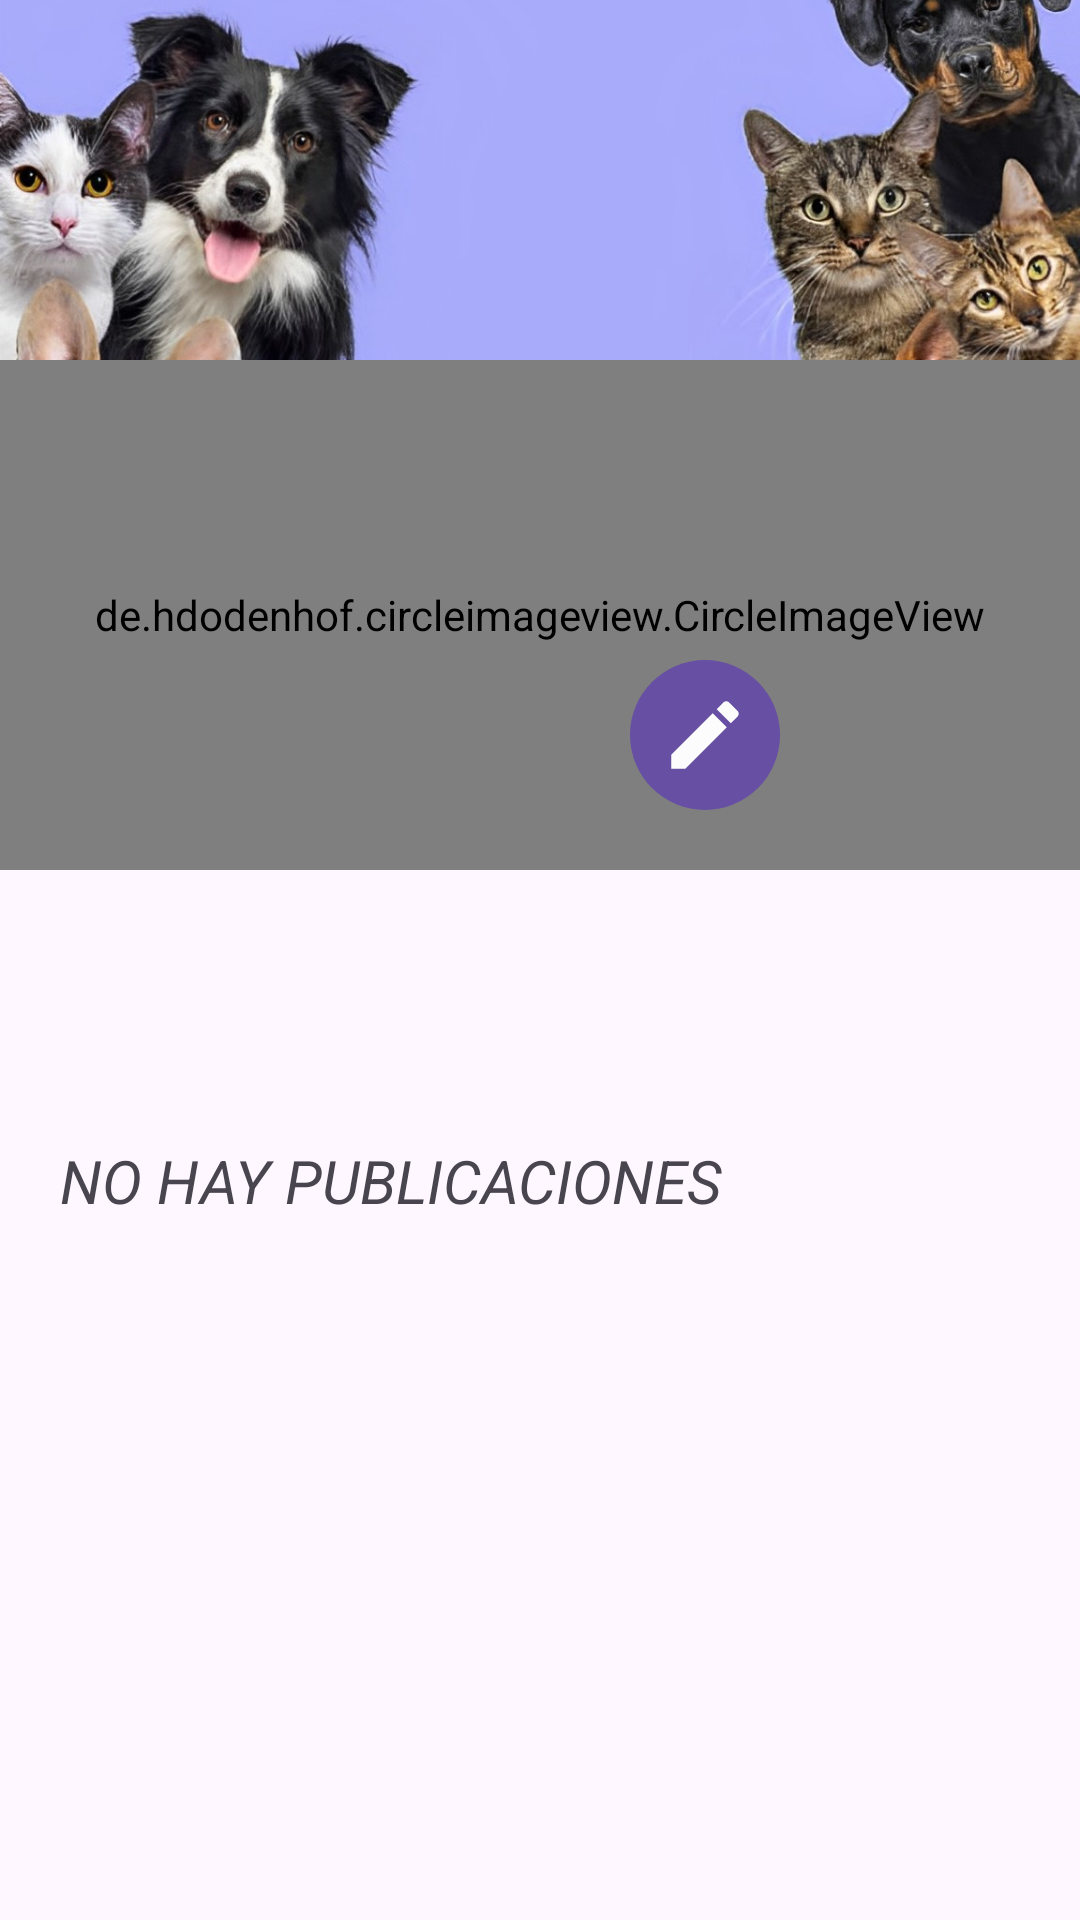

The Android layout XML behind this screen, and the referenced resources:
<!-- AndroidManifest.xml: application theme Theme.ProyectoSoft -->
<!-- res/layout/fragment_profile.xml -->
<?xml version="1.0" encoding="utf-8"?>
<androidx.coordinatorlayout.widget.CoordinatorLayout xmlns:android="http://schemas.android.com/apk/res/android"
    xmlns:tools="http://schemas.android.com/tools"
    android:layout_width="match_parent"
    android:layout_height="match_parent"
    xmlns:app="http://schemas.android.com/apk/res-auto"
    tools:context=".fragments.profileFragment">

    
    <com.google.android.material.appbar.AppBarLayout
        android:layout_width="match_parent"
        android:layout_height="350dp"
        android:theme="@style/ThemeOverlay.AppCompat.Dark.ActionBar">

        <com.google.android.material.appbar.CollapsingToolbarLayout
            android:layout_width="match_parent"
            android:layout_height="match_parent"
            app:layout_scrollFlags="scroll|exitUntilCollapsed">

            <FrameLayout
                android:layout_width="match_parent"
                android:layout_height="match_parent">

                <ImageView
                    android:layout_width="wrap_content"
                    android:layout_height="200dp"
                    android:src="@drawable/fondo_perfil"
                    android:scaleType="centerCrop"
                    app:layout_collapseMode="parallax"
                    android:transitionName="@string/transitionName_picture"/>
                
                <de.hdodenhof.circleimageview.CircleImageView
                    android:id="@+id/imageProfile"
                    android:layout_width="match_parent"
                    android:layout_height="170dp"
                    android:src="@drawable/ic_person"
                    app:civ_circle_background_color="@color/gray"
                    android:layout_marginTop="120dp"
                    app:civ_border_color="@color/white"
                    app:civ_border_width="5dp"/>


                <LinearLayout

                    android:layout_width="wrap_content"
                    android:layout_height="wrap_content"
                    android:orientation="vertical"
                    android:layout_gravity="bottom|right"
                    android:layout_marginRight="100dp"
                    android:layout_marginBottom="80dp">

                    <ImageButton
                        android:id="@+id/ll_edit_profile"
                        android:layout_width="50dp"
                        android:layout_height="50dp"
                        android:src="@drawable/ic_edit"
                        android:background="@drawable/btn_edit_redondo"/>

                    </LinearLayout>
                
                <LinearLayout
                    android:layout_width="match_parent"
                    android:layout_height="wrap_content"
                    android:orientation="vertical"
                    android:layout_gravity="bottom"
                    android:gravity="center">


                    <TextView
                        android:id="@+id/txtViewUser"
                        android:layout_width="wrap_content"
                        android:layout_height="wrap_content"

                        android:textColor="@color/black"
                        android:textStyle="bold"
                        android:textSize="22sp" />

                    <TextView
                        android:id="@+id/txtViewCorreoPerfil"
                        android:layout_width="wrap_content"
                        android:layout_height="wrap_content"
                        
                        android:layout_marginTop="7dp"
                        android:textColor="@color/black"
                        android:textStyle="bold"
                        android:textSize="17sp" />

                </LinearLayout>
                    
            </FrameLayout>
        </com.google.android.material.appbar.CollapsingToolbarLayout>
    </com.google.android.material.appbar.AppBarLayout>

    <androidx.core.widget.NestedScrollView
        android:layout_width="match_parent"
        android:layout_height="match_parent"
        android:layout_marginTop="20dp"
        app:layout_behavior="@string/appbar_scrolling_view_behavior">

        <TextView
            android:layout_width="wrap_content"
            android:layout_height="wrap_content"
            android:layout_marginLeft="20dp"
            android:layout_marginTop="10dp"
            android:layout_marginRight="20dp"
            android:layout_marginBottom="10dp"
            android:text="NO HAY PUBLICACIONES"
            android:textSize="20dp"
            android:textStyle="italic" />

    </androidx.core.widget.NestedScrollView>

</androidx.coordinatorlayout.widget.CoordinatorLayout>
<!-- resources referenced by this layout -->
<resources>
  <color name="black">#000000</color>
  <color name="gray">#DFDEDE</color>
  <color name="white">#FFFFFF</color>
  <!-- drawable btn_edit_redondo (drawable) -->
  <?xml version="1.0" encoding="utf-8"?>
  <shape xmlns:android="http://schemas.android.com/apk/res/android">
      <solid android:color="#6750a4"/>
      <padding android:left="1dp"
          android:top="1dp"
          android:right="1dp"
          android:bottom="1dp"/>
      <corners android:radius="400dp"/>
  </shape>
  <!-- drawable fondo_perfil: jpg bitmap (drawable, 173315 bytes) -->
  <!-- drawable ic_edit (drawable) -->
  <vector xmlns:android="http://schemas.android.com/apk/res/android" android:height="30dp" android:tint="#FCFCFC" android:viewportHeight="24" android:viewportWidth="24" android:width="30dp">
        
      <path android:fillColor="@android:color/white" android:pathData="M3,17.25V21h3.75L17.81,9.94l-3.75,-3.75L3,17.25zM20.71,7.04c0.39,-0.39 0.39,-1.02 0,-1.41l-2.34,-2.34c-0.39,-0.39 -1.02,-0.39 -1.41,0l-1.83,1.83 3.75,3.75 1.83,-1.83z"/>
      
  </vector>
  <!-- drawable ic_person (drawable) -->
  <vector android:height="48dp" android:tint="#9B9B9B"
      android:viewportHeight="24" android:viewportWidth="24"
      android:width="48dp" xmlns:android="http://schemas.android.com/apk/res/android">
      <path android:fillColor="@android:color/white" android:pathData="M12,12c2.21,0 4,-1.79 4,-4s-1.79,-4 -4,-4 -4,1.79 -4,4 1.79,4 4,4zM12,14c-2.67,0 -8,1.34 -8,4v2h16v-2c0,-2.66 -5.33,-4 -8,-4z"/>
  </vector>
  <string name="transitionName_picture">transitionnamepicture</string>
  <style name="Theme.ProyectoSoft" parent="Base.Theme.ProyectoSoft" />
  <style name="Base.Theme.ProyectoSoft" parent="Theme.Material3.DayNight.NoActionBar">
          
      </style>
</resources>
